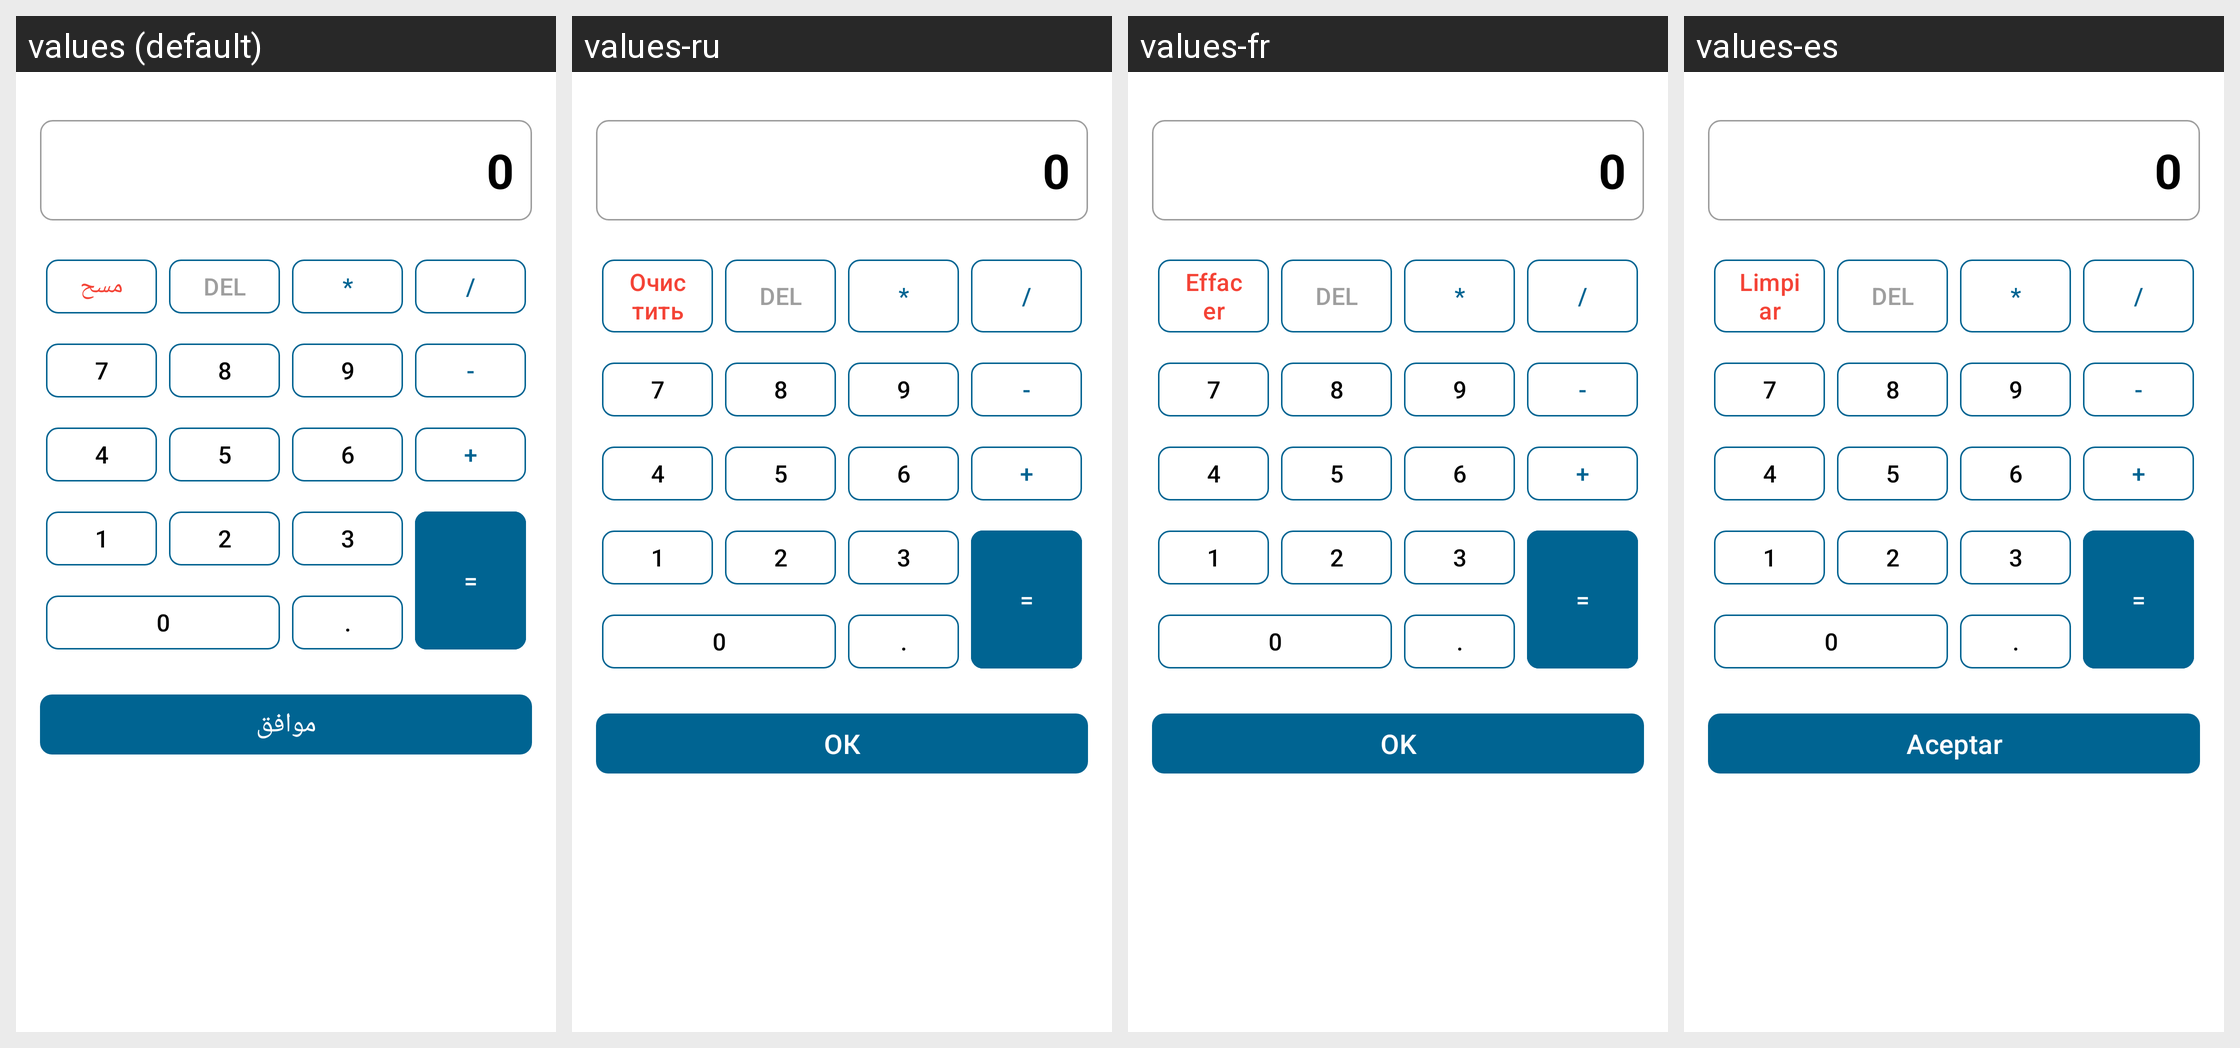

This grid shows one Android layout under several languages. Give, for every string resource on the screen, its name, the default text and each shown locale's text.
Android screen res/layout/dialog_calculator.xml rendered under 4 locales, left to right: values (default), values-ru, values-fr, values-es. Device: Nexus 5 (rendered at 1080×1920; each locale shown at half size, 540×960, under a caption strip naming it); theme Theme.Daftree.
Other locales in the repository, not shown: values-de, values-en, values-tr.
Strings drawn on this screen, with the default value and each locale's value (text and hints the layout hard-codes, and strings that could not be matched under every locale, appear in the picture but are not listed):

button_clear
  values: مسح
  values-ru: Очистить
  values-fr: Effacer
  values-es: Limpiar

button_equals
  values: =
  values-ru: =
  values-fr: =
  values-es: =

button_ok
  values: موافق
  values-ru: ОК
  values-fr: OK
  values-es: Aceptar
